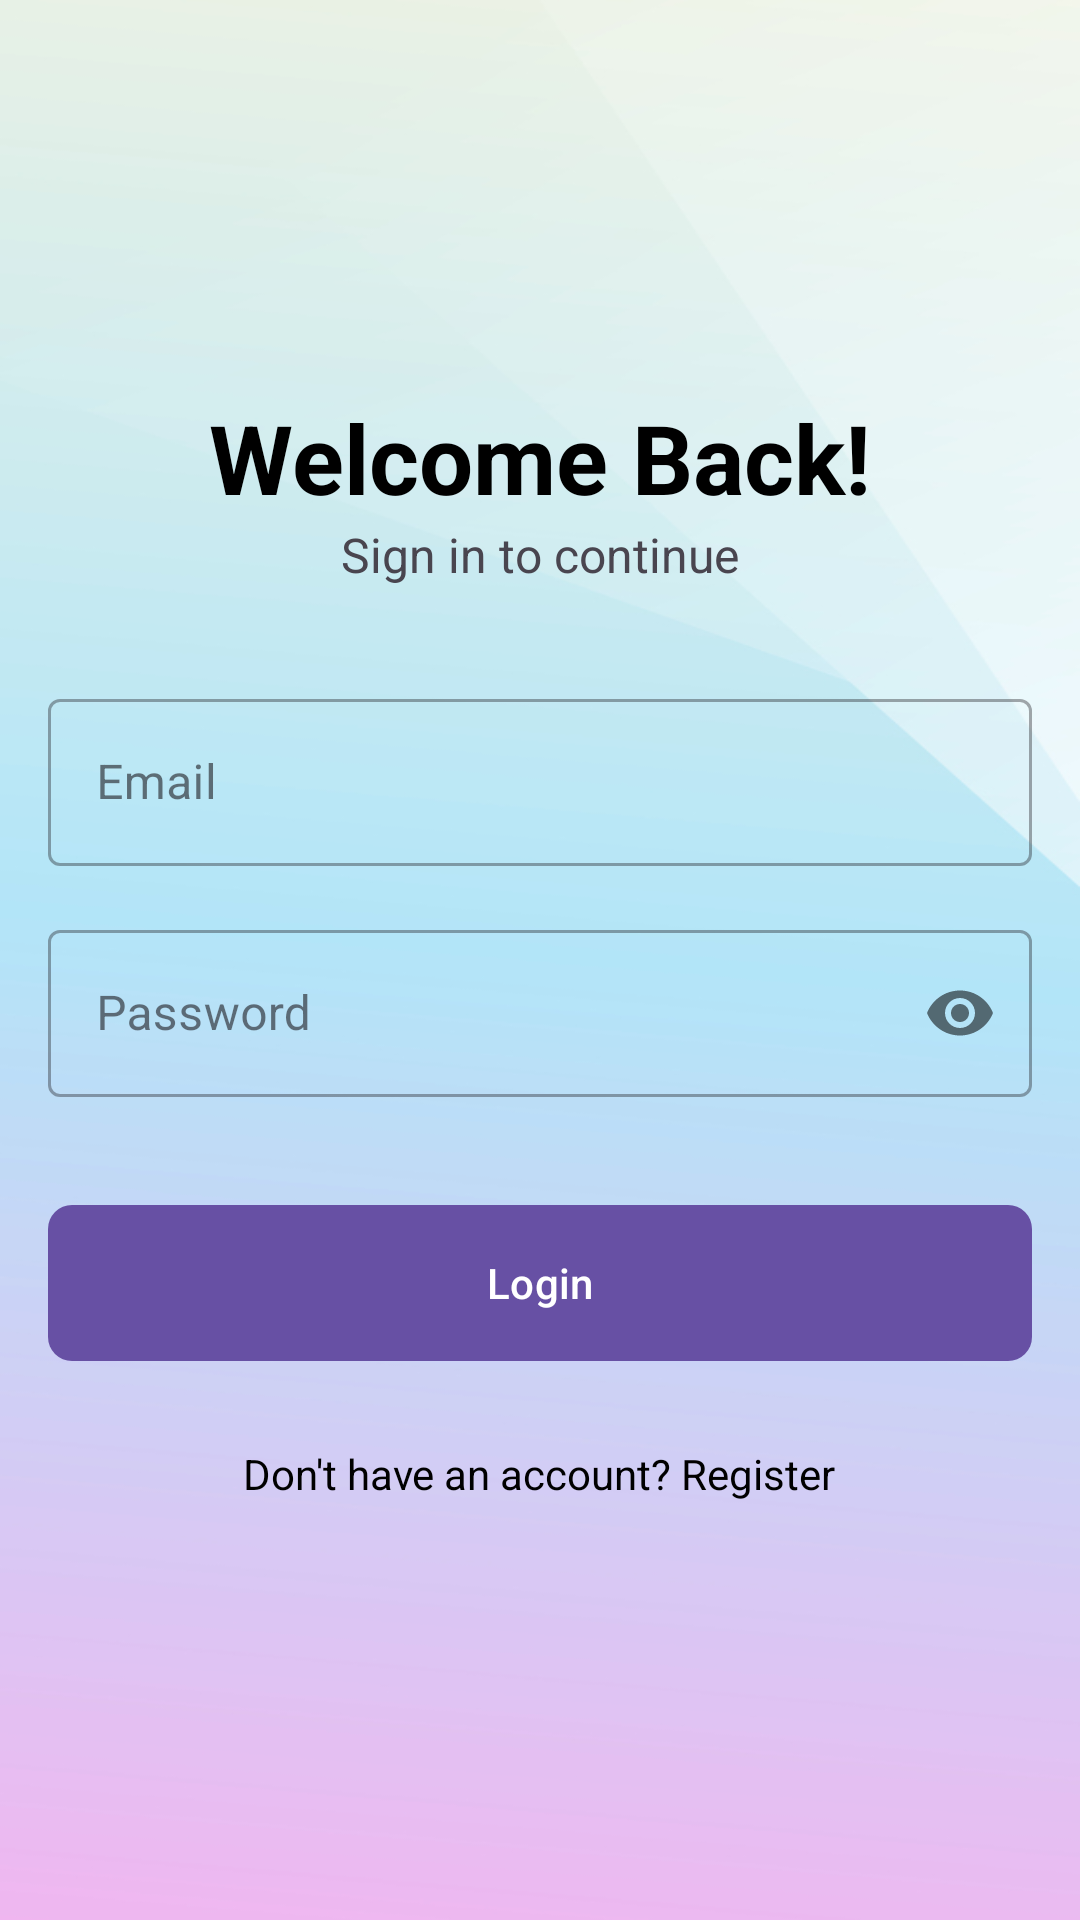

Layout XML and referenced resources for this Android screen:
<!-- AndroidManifest.xml: application theme Theme.UrbanManagementPlatform -->
<!-- res/layout/loginfragmentlayout.xml -->
<RelativeLayout xmlns:android="http://schemas.android.com/apk/res/android"
    xmlns:app="http://schemas.android.com/apk/res-auto"
    android:layout_width="match_parent"
    android:layout_height="match_parent"
    android:padding="16dp"
    android:background="@drawable/backgroundimg">

    <LinearLayout
        android:layout_width="match_parent"
        android:layout_height="wrap_content"
        android:layout_centerInParent="true"
        android:orientation="vertical">

        <TextView
            android:layout_width="wrap_content"
            android:layout_height="wrap_content"
            android:text="Welcome Back!"
            android:textSize="32sp"
            android:textColor="@color/black"
            android:textStyle="bold"
            android:layout_gravity="center_horizontal"/>

        <TextView
            android:layout_width="wrap_content"
            android:layout_height="wrap_content"
            android:text="Sign in to continue"
            android:textSize="16sp"
            android:layout_gravity="center_horizontal"
            android:layout_marginBottom="32dp"/>

        <com.google.android.material.textfield.TextInputLayout
            style="@style/Widget.MaterialComponents.TextInputLayout.OutlinedBox"
            android:layout_width="match_parent"
            android:layout_height="wrap_content"
            android:hint="Email">

            <com.google.android.material.textfield.TextInputEditText
                android:id="@+id/etEmail"
                android:layout_width="match_parent"
                android:layout_height="wrap_content"
                android:inputType="textEmailAddress" />
        </com.google.android.material.textfield.TextInputLayout>

        <com.google.android.material.textfield.TextInputLayout
            style="@style/Widget.MaterialComponents.TextInputLayout.OutlinedBox"
            android:layout_width="match_parent"
            android:layout_height="wrap_content"
            android:layout_marginTop="16dp"
            app:passwordToggleEnabled="true"
            android:hint="Password">

            <com.google.android.material.textfield.TextInputEditText
                android:id="@+id/etPassword"
                android:layout_width="match_parent"
                android:layout_height="wrap_content"
                android:inputType="textPassword" />
        </com.google.android.material.textfield.TextInputLayout>

        <com.google.android.material.button.MaterialButton
            android:id="@+id/btnLogin"
            android:layout_width="match_parent"
            android:layout_height="60dp"
            android:layout_marginTop="32dp"
            android:text="Login"
            app:cornerRadius="8dp"/>

        <TextView
            android:id="@+id/tvSwitchToRegister"
            android:layout_width="wrap_content"
            android:layout_height="wrap_content"
            android:text="Don't have an account? Register"
            android:layout_gravity="center_horizontal"
            android:layout_marginTop="16dp"
            android:textColor="@color/black"
            android:padding="8dp"/>

        <ProgressBar
            android:id="@+id/progress_bar_login"
            android:layout_width="wrap_content"
            android:layout_height="wrap_content"
            android:layout_gravity="center"
            android:layout_marginTop="24dp"
            android:visibility="gone"/>

    </LinearLayout>
</RelativeLayout>
<!-- resources referenced by this layout -->
<resources>
  <!-- drawable backgroundimg: jpg bitmap (drawable, 76698 bytes) -->
  <style name="Theme.UrbanManagementPlatform" parent="Base.Theme.UrbanManagementPlatform" />
  <style name="Base.Theme.UrbanManagementPlatform" parent="Theme.Material3.DayNight.NoActionBar">
          
          
      </style>
  <!-- not gathered from this repository: default colours our renderer supplied (Android Studio template values) -->
  <color name="black">#FF000000</color>
</resources>
